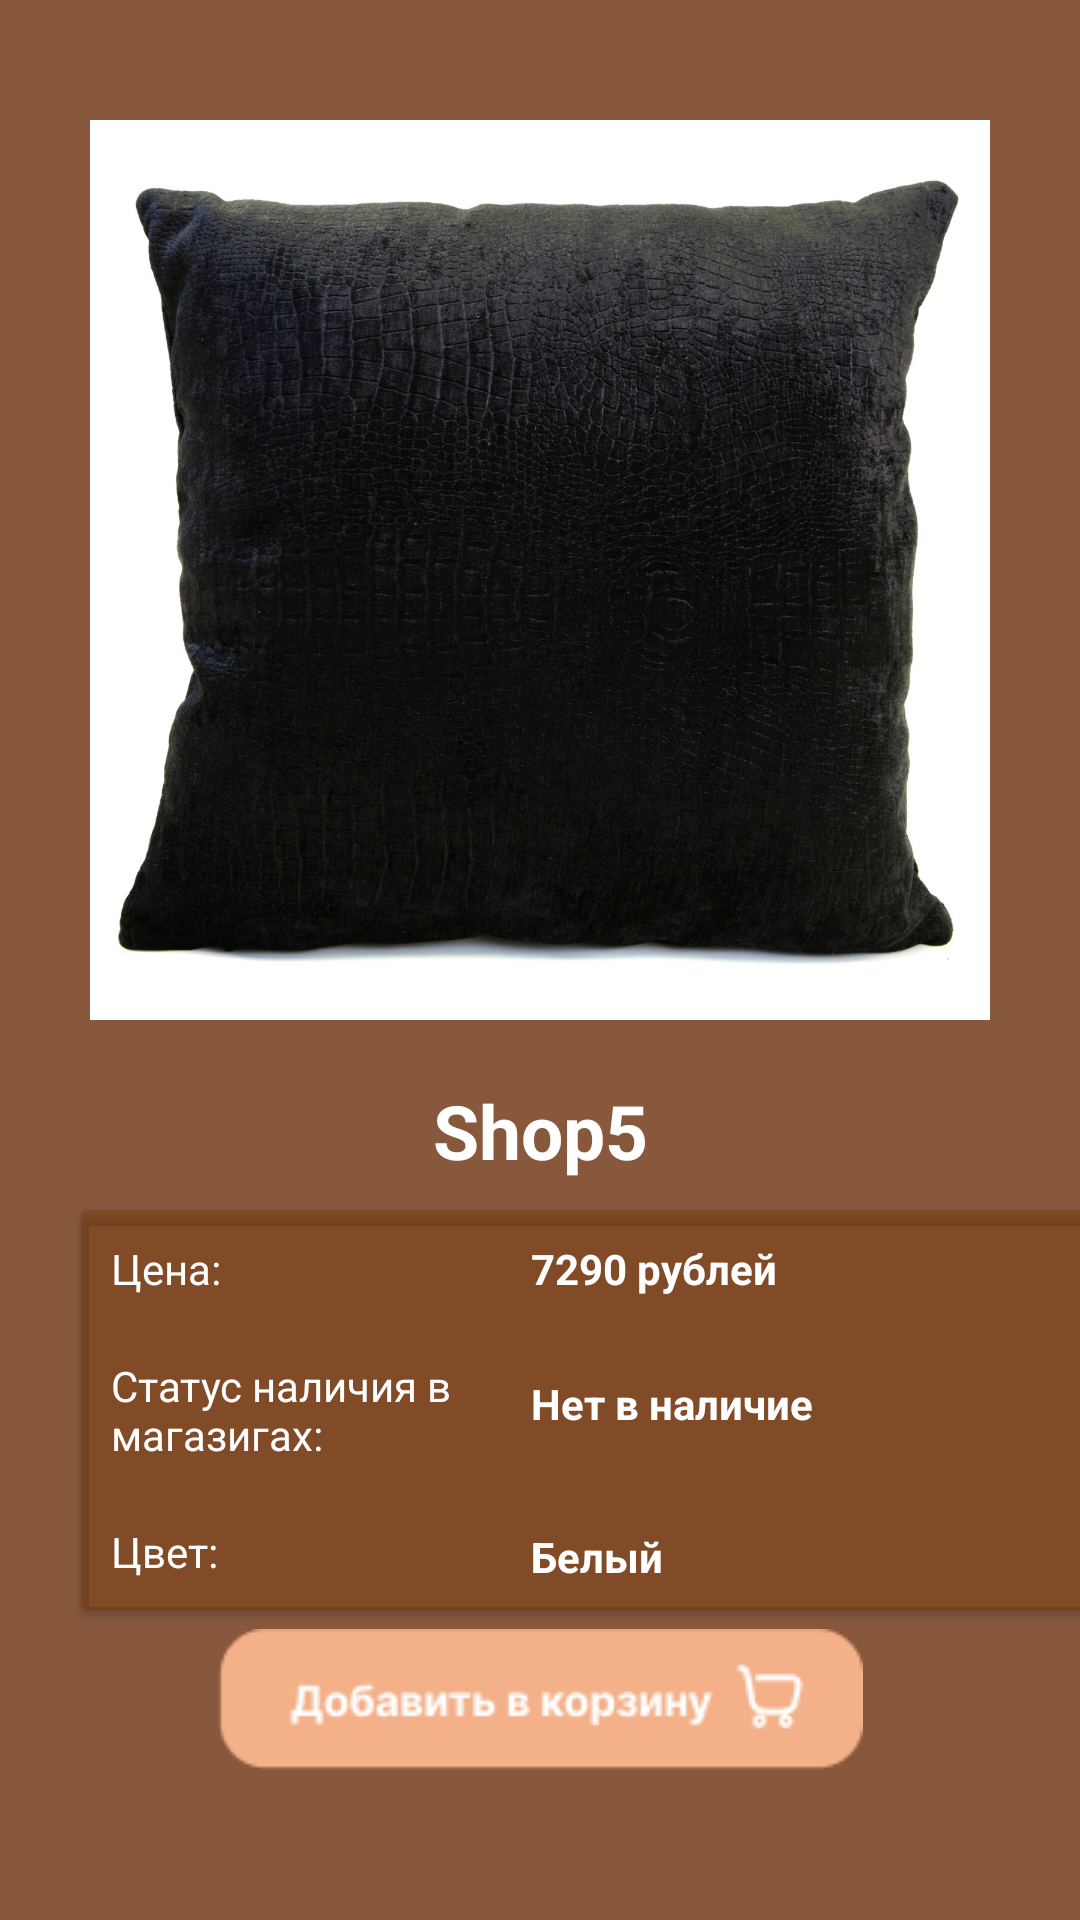

Here is an Android app screen rendered from its layout file. Give the layout XML and the strings, colors and styles it references.
<!-- AndroidManifest.xml: application theme Theme.Shop5 -->
<!-- res/layout/activity_item_page.xml -->
<?xml version="1.0" encoding="utf-8"?>
<androidx.constraintlayout.widget.ConstraintLayout xmlns:android="http://schemas.android.com/apk/res/android"
    xmlns:app="http://schemas.android.com/apk/res-auto"
    xmlns:tools="http://schemas.android.com/tools"
    android:layout_width="match_parent"
    android:layout_height="match_parent"
    android:background="@color/brown"
    android:id="@+id/itemPageBg"
    tools:context=".ItemPage">

    <ImageView
        android:id="@+id/itemPageImage"
        android:layout_width="300dp"
        android:layout_height="300dp"
        android:layout_marginTop="40dp"
        android:scaleType="centerCrop"
        app:layout_constraintEnd_toEndOf="parent"
        android:contentDescription="@string/app_name"
        app:layout_constraintStart_toStartOf="parent"
        app:layout_constraintTop_toTopOf="parent"
        app:srcCompat="@drawable/podushka" />

    <TextView
        android:id="@+id/itemPageTitle"
        android:textStyle="bold"
        android:layout_width="wrap_content"
        android:layout_height="wrap_content"
        android:layout_marginTop="20dp"
        android:textColor="@color/white"
        android:text="@string/app_name"
        android:gravity="center"
        android:textSize="25sp"
        app:layout_constraintEnd_toEndOf="parent"
        app:layout_constraintStart_toStartOf="parent"
        app:layout_constraintTop_toBottomOf="@+id/itemPageImage" />

    <androidx.cardview.widget.CardView
        android:id="@+id/cardView"
        android:layout_width="wrap_content"
        android:layout_height="wrap_content"
        android:layout_marginLeft="40dp"
        android:layout_marginTop="300dp"
        app:cardBackgroundColor="@android:color/transparent"
        app:layout_constraintBottom_toBottomOf="parent"
        app:layout_constraintEnd_toEndOf="parent"
        app:layout_constraintStart_toStartOf="parent"
        app:layout_constraintTop_toTopOf="parent">

        <LinearLayout
            android:id="@+id/itemBg"
            android:layout_width="match_parent"
            android:layout_height="match_parent"
            android:background="@color/darkBrown"
            android:orientation="vertical"
            android:paddingRight="6dp"
            android:transitionName="itemImage">

            <LinearLayout
                android:layout_width="match_parent"
                android:layout_height="match_parent">

                <LinearLayout
                    android:layout_width="150dp"
                    android:layout_height="match_parent"
                    android:orientation="vertical">

                    <TextView
                        android:layout_width="wrap_content"
                        android:layout_height="wrap_content"
                        android:layout_margin="10dp"
                        android:text="@string/price"
                        android:textColor="@color/white"
                        android:textSize="14sp"
                        android:textStyle="normal" />

                    <TextView
                        android:layout_width="wrap_content"
                        android:layout_height="wrap_content"
                        android:layout_margin="10dp"
                        android:text="@string/status"
                        android:textColor="@color/white"
                        android:textSize="14sp"
                        android:textStyle="normal" />

                    <TextView
                        android:layout_width="wrap_content"
                        android:layout_height="wrap_content"
                        android:layout_margin="10dp"
                        android:text="@string/color"
                        android:textColor="@color/white"
                        android:textSize="14sp"
                        android:textStyle="normal" />

                </LinearLayout>

                <LinearLayout
                    android:layout_width="190dp"
                    android:layout_height="match_parent"
                    android:orientation="vertical">

                    <TextView
                        android:id="@+id/itemPagePrice"
                        android:layout_width="wrap_content"
                        android:layout_height="wrap_content"
                        android:layout_marginTop="10dp"
                        android:text="@string/a"
                        android:textColor="#FFFFFF"
                        android:textSize="14sp"
                        android:textStyle="bold" />

                    <TextView
                        android:id="@+id/itemPageStatus"
                        android:layout_width="wrap_content"
                        android:layout_height="wrap_content"
                        android:layout_marginTop="26dp"
                        android:text="@string/b"
                        android:textColor="#FFFFFF"
                        android:textSize="14sp"
                        android:textStyle="bold" />

                    <TextView
                        android:id="@+id/itemPageShade"
                        android:layout_width="wrap_content"
                        android:layout_height="wrap_content"
                        android:layout_marginTop="32dp"
                        android:text="@string/c"
                        android:textColor="@color/white"
                        android:textSize="14sp"
                        android:textStyle="bold" />


                </LinearLayout>


            </LinearLayout>

        </LinearLayout>


    </androidx.cardview.widget.CardView>

    <ImageButton
        android:id="@+id/addToCart"
        android:layout_width="wrap_content"
        android:layout_height="wrap_content"
        android:layout_marginBottom="50dp"
        android:background="@android:color/transparent"
        android:contentDescription="@string/app_name"
        android:onClick="addToCart"
        android:src="@drawable/btn"
        app:layout_constraintBaseline_toBottomOf="parent"
        app:layout_constraintBottom_toBottomOf="parent"
        app:layout_constraintEnd_toEndOf="parent"
        app:layout_constraintStart_toStartOf="parent" />

</androidx.constraintlayout.widget.ConstraintLayout>
<!-- resources referenced by this layout -->
<resources>
  <color name="brown">#88583D</color>
  <color name="darkBrown">#63783807</color>
  <color name="white">#FFFFFFFF</color>
  <!-- drawable btn: png bitmap (drawable, 2917 bytes) -->
  <!-- drawable podushka: jpg bitmap (drawable, 306774 bytes) -->
  <string name="a">7290 рублей</string>
  <string name="app_name">Shop5</string>
  <string name="b">Нет в наличие</string>
  <string name="c">Белый</string>
  <string name="color">Цвет:</string>
  <string name="price">Цена:</string>
  <string name="status">Статус наличия в магазигах:</string>
  <style name="Theme.Shop5" parent="Base.Theme.Shop5" />
  <style name="Base.Theme.Shop5" parent="Theme.Material3.DayNight.NoActionBar">
          
          
          <item name="android:windowActivityTransitions">true</item>
      </style>
</resources>
